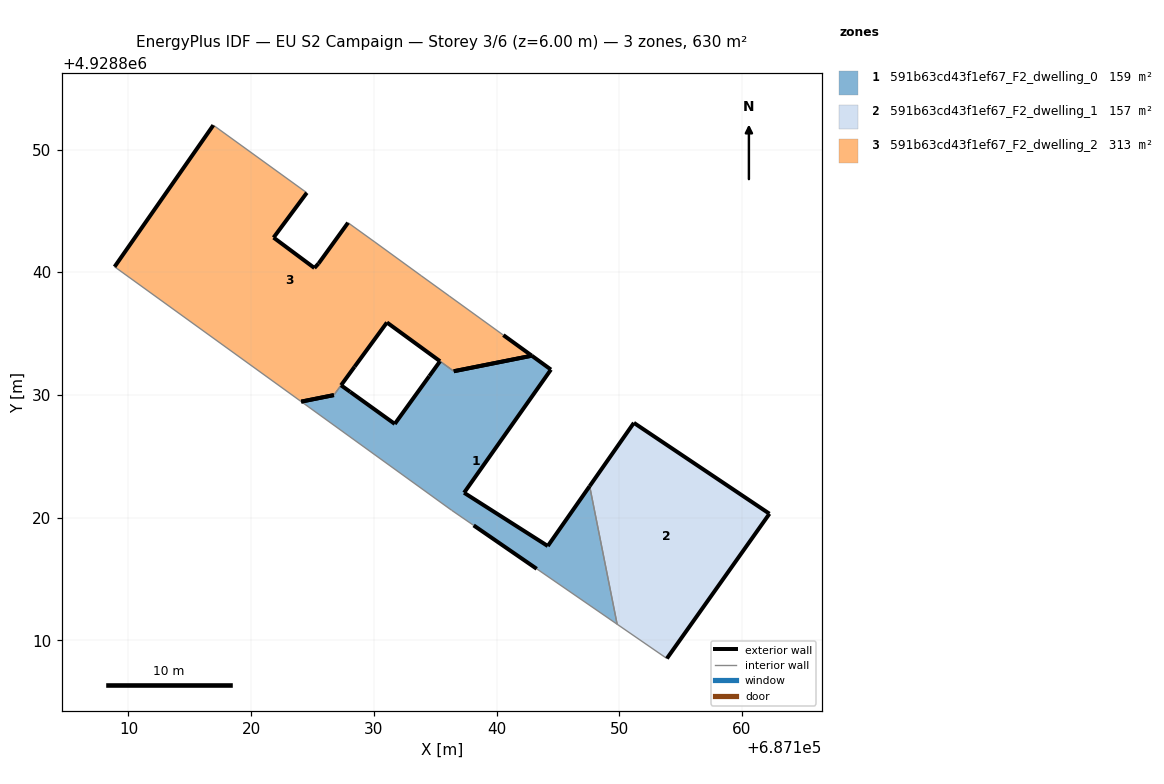
=== STOREY PLAN SPEC (per zone: floor XY polygon, exterior-wall plan segments, windows/doors) ===
zone 1: 591b63cd43f1ef67_F2_dwelling_0  (158.9 m²)
  floor: (687149.83, 4928811.30) (687147.59, 4928822.56) (687144.18, 4928817.68) (687137.35, 4928822.02) (687144.43, 4928832.06) (687142.87, 4928833.19) (687136.51, 4928831.93) (687135.40, 4928832.74) (687134.52, 4928831.53) (687131.70, 4928827.63) (687128.07, 4928830.25) (687127.32, 4928830.78) (687126.74, 4928829.98) (687124.08, 4928829.45) (687136.34, 4928820.59) (687138.13, 4928819.36) (687143.27, 4928815.82)
  exterior wall: (687143.27, 4928815.82) – (687138.13, 4928819.36)  [6.2 m]
  exterior wall: (687127.32, 4928830.78) – (687128.07, 4928830.25)  [0.9 m]
  exterior wall: (687128.07, 4928830.25) – (687131.70, 4928827.63)  [4.5 m]
  exterior wall: (687131.70, 4928827.63) – (687134.52, 4928831.53)  [4.8 m]
  exterior wall: (687134.52, 4928831.53) – (687135.40, 4928832.74)  [1.5 m]
  exterior wall: (687136.51, 4928831.93) – (687142.87, 4928833.19)  [6.5 m]
  exterior wall: (687142.87, 4928833.19) – (687144.43, 4928832.06)  [1.9 m]
  exterior wall: (687144.43, 4928832.06) – (687137.35, 4928822.02)  [12.3 m]
  exterior wall: (687137.35, 4928822.02) – (687144.18, 4928817.68)  [8.1 m]
  exterior wall: (687144.18, 4928817.68) – (687147.59, 4928822.56)  [6.0 m]
  exterior wall: (687124.08, 4928829.45) – (687126.74, 4928829.98)  [2.7 m]
  interior walls: 6
zone 2: 591b63cd43f1ef67_F2_dwelling_1  (157.4 m²)
  floor: (687153.88, 4928808.51) (687162.24, 4928820.31) (687151.19, 4928827.72) (687147.59, 4928822.56) (687149.83, 4928811.30)
  exterior wall: (687147.59, 4928822.56) – (687151.19, 4928827.72)  [6.3 m]
  exterior wall: (687151.19, 4928827.72) – (687162.24, 4928820.31)  [13.3 m]
  exterior wall: (687162.24, 4928820.31) – (687153.88, 4928808.51)  [14.5 m]
  interior walls: 2
zone 3: 591b63cd43f1ef67_F2_dwelling_2  (313.3 m²)
  floor: (687142.87, 4928833.19) (687140.55, 4928834.87) (687136.15, 4928838.06) (687133.84, 4928839.72) (687130.07, 4928842.46) (687127.90, 4928844.03) (687125.49, 4928840.71) (687125.15, 4928840.34) (687121.82, 4928842.82) (687124.53, 4928846.47) (687116.92, 4928851.98) (687108.86, 4928840.44) (687124.08, 4928829.45) (687124.08, 4928829.45) (687126.74, 4928829.98) (687127.32, 4928830.78) (687127.33, 4928830.79) (687128.42, 4928832.29) (687131.06, 4928835.90) (687135.39, 4928832.74) (687135.40, 4928832.74) (687136.51, 4928831.93) (687136.52, 4928831.93)
  exterior wall: (687135.40, 4928832.74) – (687135.39, 4928832.74)  [0.0 m]
  exterior wall: (687135.39, 4928832.74) – (687131.06, 4928835.90)  [5.4 m]
  exterior wall: (687131.06, 4928835.90) – (687128.43, 4928832.29)  [4.5 m]
  exterior wall: (687128.43, 4928832.29) – (687127.33, 4928830.79)  [1.9 m]
  exterior wall: (687127.33, 4928830.79) – (687127.32, 4928830.78)  [0.0 m]
  exterior wall: (687108.86, 4928840.44) – (687116.92, 4928851.98)  [14.1 m]
  exterior wall: (687124.54, 4928846.47) – (687121.82, 4928842.82)  [4.5 m]
  exterior wall: (687121.82, 4928842.82) – (687125.16, 4928840.34)  [4.2 m]
  exterior wall: (687125.16, 4928840.34) – (687125.49, 4928840.71)  [0.5 m]
  exterior wall: (687125.49, 4928840.71) – (687127.90, 4928844.03)  [4.1 m]
  exterior wall: (687140.56, 4928834.87) – (687142.87, 4928833.19)  [2.9 m]
  exterior wall: (687142.87, 4928833.19) – (687136.52, 4928831.93)  [6.5 m]
  exterior wall: (687136.52, 4928831.93) – (687136.51, 4928831.93)  [0.0 m]
  exterior wall: (687126.74, 4928829.98) – (687124.08, 4928829.45)  [2.7 m]
  interior walls: 9

=== DERIVED (storey summary) ===
Building: EU S2 Campaign
Storey: 3 of 6  (floor level z = 6.00 m)
Storey gross floor area: 629.6 m²
Zones on this storey: 3
  - 591b63cd43f1ef67_F2_dwelling_0: floor 158.9 m²; exterior wall 55.4 m (166.2 m²); WWR 0.0%
  - 591b63cd43f1ef67_F2_dwelling_1: floor 157.4 m²; exterior wall 34.1 m (102.2 m²); WWR 0.0%
  - 591b63cd43f1ef67_F2_dwelling_2: floor 313.3 m²; exterior wall 51.1 m (153.4 m²); WWR 0.0%
Zone adjacency (shared interzone walls):
  - 591b63cd43f1ef67_F2_dwelling_0 ↔ 591b63cd43f1ef67_F2_dwelling_1
  - 591b63cd43f1ef67_F2_dwelling_0 ↔ 591b63cd43f1ef67_F2_dwelling_2